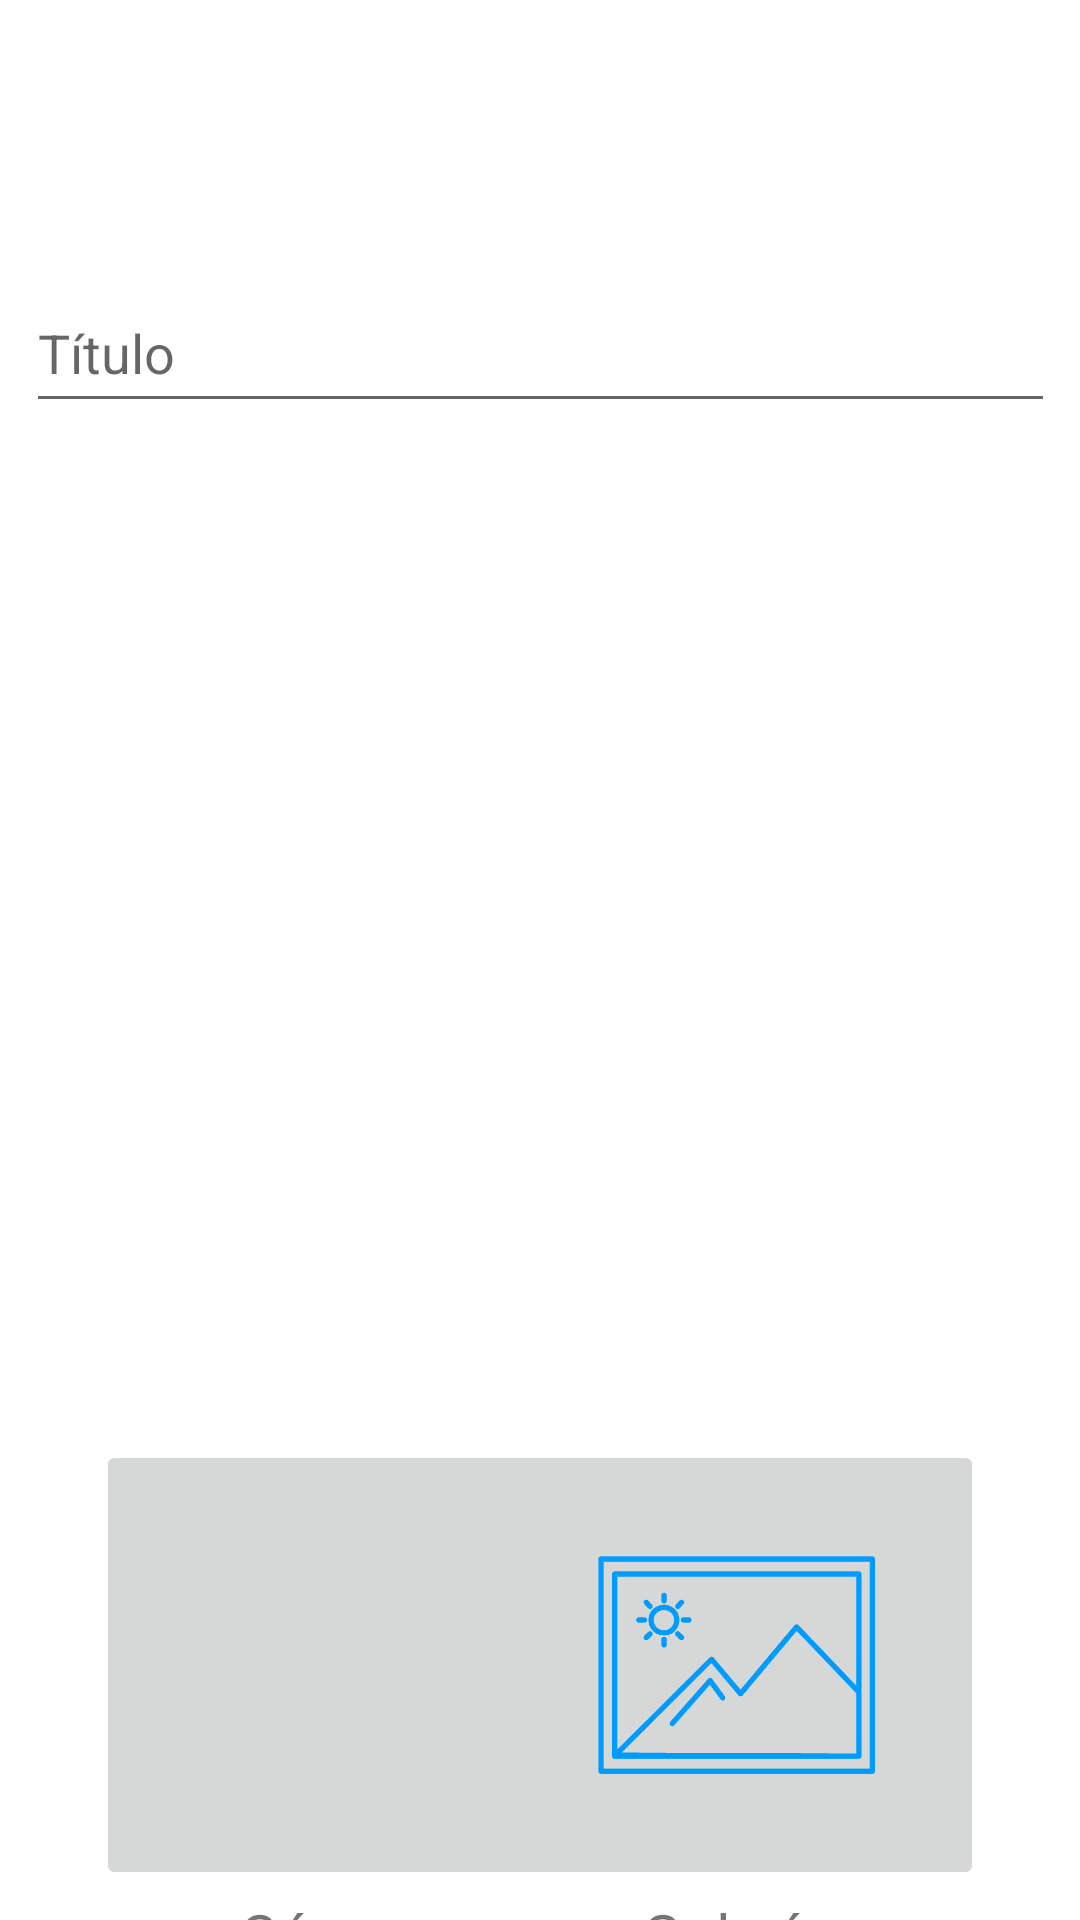

Layout XML and referenced resources for this Android screen:
<!-- AndroidManifest.xml: application theme Theme.MinScreenNotepad -->
<!-- res/layout/activity_image_creator.xml -->
<?xml version="1.0" encoding="utf-8"?>
<androidx.constraintlayout.widget.ConstraintLayout
    xmlns:android="http://schemas.android.com/apk/res/android"
    xmlns:app="http://schemas.android.com/apk/res-auto"
    xmlns:tools="http://schemas.android.com/tools"
    android:layout_width="match_parent"
    android:layout_height="match_parent"
    tools:context=".ImageCreatorActivity">

    <include
        layout="@layout/image_creator"/>

</androidx.constraintlayout.widget.ConstraintLayout>
<!-- res/layout/image_creator.xml (included above) -->
<?xml version="1.0" encoding="utf-8"?>
<androidx.constraintlayout.widget.ConstraintLayout
    xmlns:android="http://schemas.android.com/apk/res/android"
    xmlns:app="http://schemas.android.com/apk/res-auto"
    xmlns:tools="http://schemas.android.com/tools"
    android:layout_width="match_parent"
    android:layout_height="match_parent">

    <EditText
        android:id="@+id/imageTitle"
        android:layout_width="343dp"
        android:layout_height="50dp"
        android:layout_marginStart="32dp"
        android:layout_marginLeft="32dp"
        android:layout_marginTop="91dp"
        android:layout_marginEnd="32dp"
        android:layout_marginRight="32dp"
        android:ems="10"
        android:hint="@string/note_title"
        android:inputType="text"
        app:layout_constraintEnd_toEndOf="parent"
        app:layout_constraintStart_toStartOf="parent"
        app:layout_constraintTop_toTopOf="parent" />

    <ImageView
        android:id="@+id/imageContent"
        android:layout_width="300dp"
        android:layout_height="300dp"
        android:layout_marginTop="24dp"
        app:layout_constraintEnd_toEndOf="parent"
        app:layout_constraintStart_toStartOf="parent"
        app:layout_constraintTop_toBottomOf="@+id/imageTitle" />

    <ImageButton
        android:id="@+id/cameraButton"
        android:layout_width="165dp"
        android:layout_height="150dp"
        android:layout_marginStart="32dp"
        android:layout_marginTop="480dp"
        android:scaleType="fitCenter"
        android:tint="#009BFF"
        app:layout_constraintStart_toStartOf="parent"
        app:layout_constraintTop_toTopOf="parent"
        app:srcCompat="@drawable/camera_icon" />

    <ImageButton
        android:id="@+id/galleryButton"
        android:layout_width="165dp"
        android:layout_height="150dp"
        android:layout_marginTop="480dp"
        android:layout_marginEnd="32dp"
        android:scaleType="fitCenter"
        android:tint="#009BFF"
        app:layout_constraintEnd_toEndOf="parent"
        app:layout_constraintTop_toTopOf="parent"
        app:srcCompat="@drawable/gallery_icon" />

    <TextView
        android:id="@+id/CameraText"
        android:layout_width="165dp"
        android:layout_height="30dp"
        android:layout_marginStart="32dp"
        android:layout_marginLeft="32dp"
        android:gravity="center"
        android:text="Cámara"
        android:textSize="20sp"
        app:layout_constraintStart_toStartOf="parent"
        app:layout_constraintTop_toBottomOf="@+id/cameraButton" />

    <TextView
        android:id="@+id/galleryText"
        android:layout_width="165dp"
        android:layout_height="30dp"
        android:layout_marginEnd="32dp"
        android:layout_marginRight="32dp"
        android:gravity="center"
        android:text="Galería"
        android:textSize="20sp"
        app:layout_constraintEnd_toEndOf="parent"
        app:layout_constraintTop_toBottomOf="@+id/galleryButton" />

</androidx.constraintlayout.widget.ConstraintLayout>
<!-- resources referenced by this layout -->
<resources>
  <!-- drawable gallery_icon: png bitmap (drawable, 10188 bytes) -->
  <string name="note_title">Título</string>
  <style name="Theme.MinScreenNotepad" parent="Theme.MaterialComponents.DayNight.DarkActionBar">
          
          <item name="colorPrimary">@color/purple_500</item>
          <item name="colorPrimaryVariant">@color/purple_700</item>
          <item name="colorOnPrimary">@color/white</item>
          
          <item name="colorSecondary">@color/teal_200</item>
          <item name="colorSecondaryVariant">@color/teal_700</item>
          <item name="colorOnSecondary">@color/black</item>
          
          <item name="android:statusBarColor" tools:targetApi="l">?attr/colorPrimaryVariant</item>
          
      </style>
  <color name="purple_500">#FF6200EE</color>
  <color name="purple_700">#FF3700B3</color>
  <color name="white">#FFFFFFFF</color>
  <color name="teal_200">#FF03DAC5</color>
  <color name="teal_700">#FF018786</color>
  <color name="black">#FF000000</color>
</resources>
